2-way image classification set "Traning_Test_dataset" from GitHub (moazsarwar908/ITNPAI1__Car_and_Tree_Classification); label vocabulary: cars, trees.

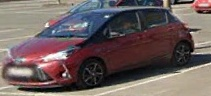
Label: cars

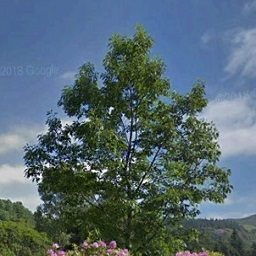
Label: trees

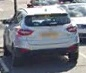
Label: cars

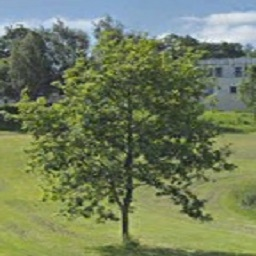
Label: trees

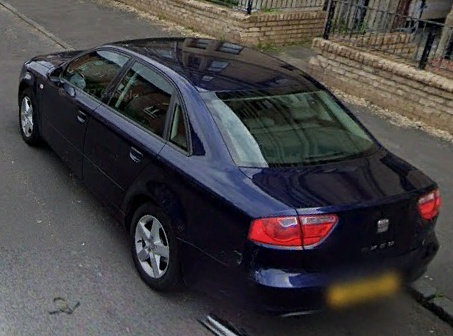
Label: cars

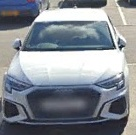
Label: cars
